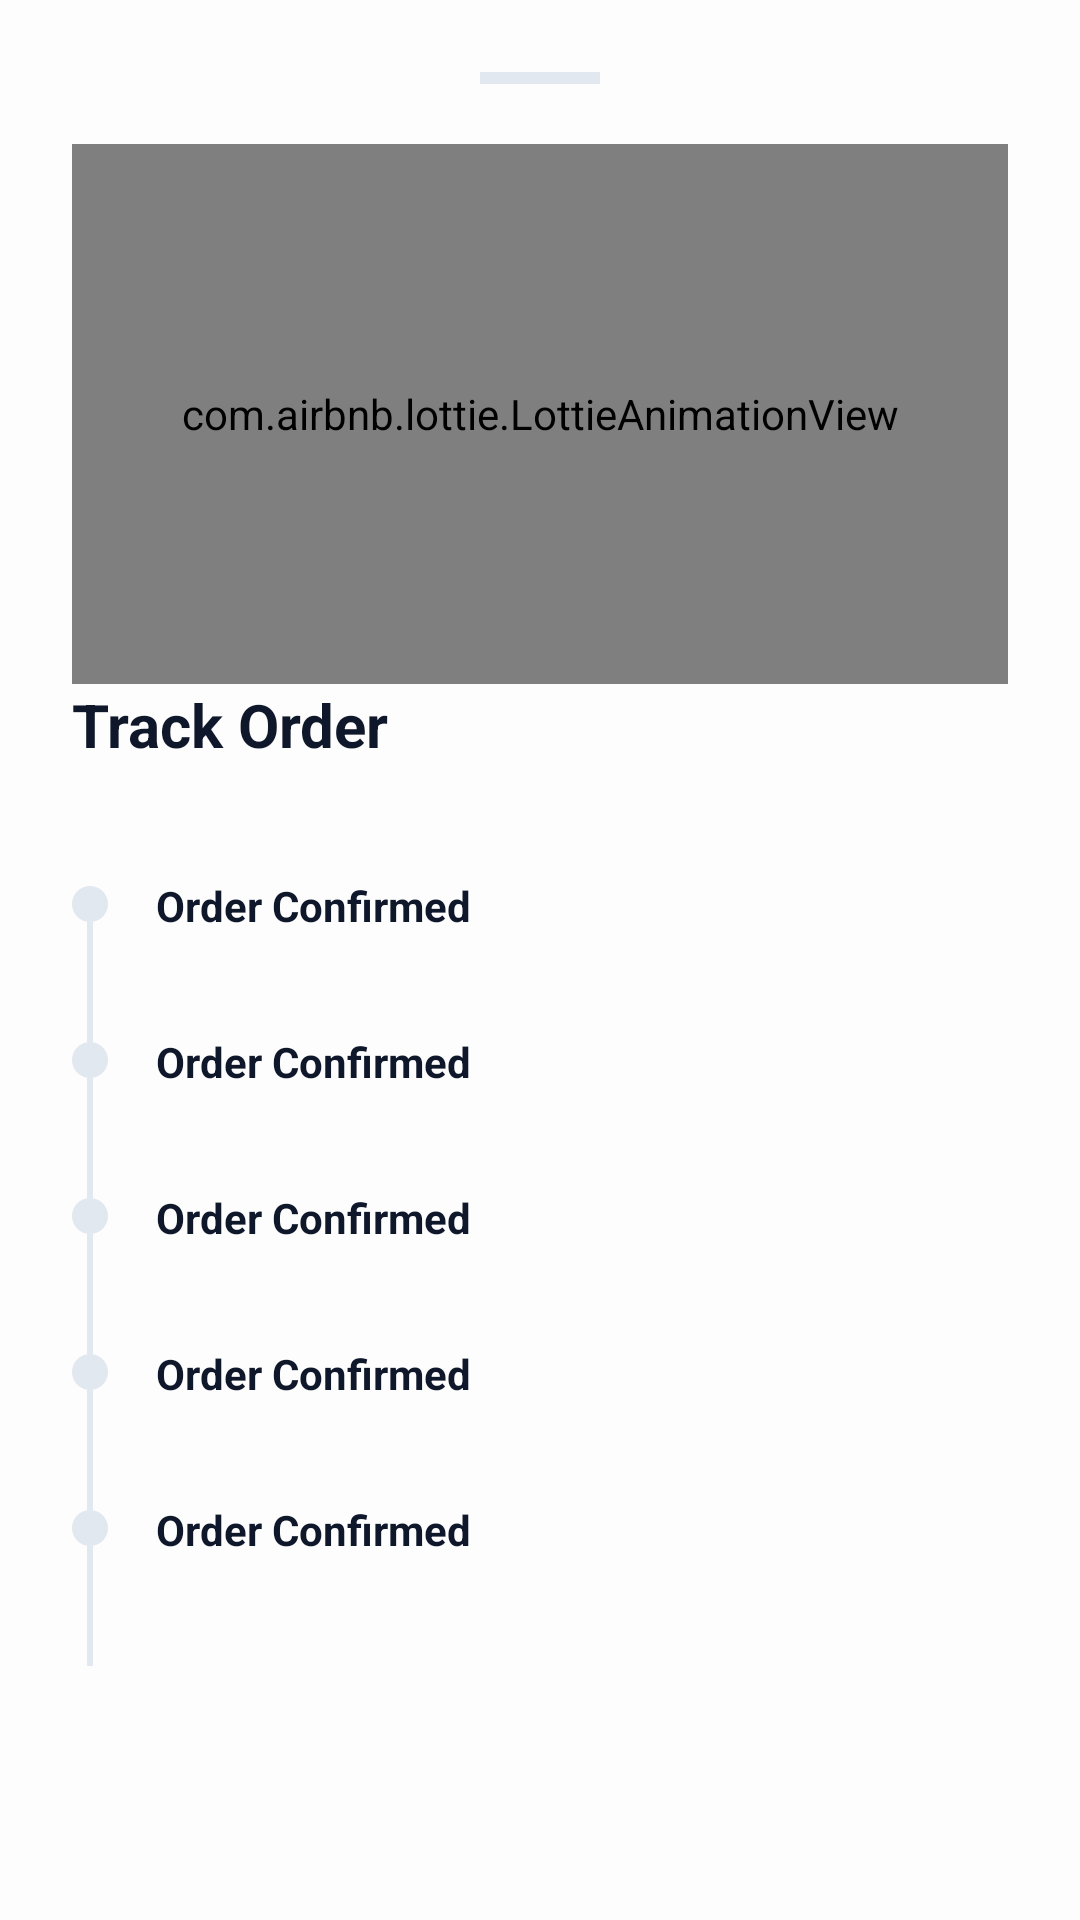

This screen was rendered from an Android layout file. Write that file and the resources it references.
<!-- AndroidManifest.xml: application theme Theme.VaruShop -->
<!-- res/layout/fragment_show_order_status.xml -->
<?xml version="1.0" encoding="utf-8"?>
<LinearLayout xmlns:android="http://schemas.android.com/apk/res/android"
    xmlns:app="http://schemas.android.com/apk/res-auto"
    xmlns:tools="http://schemas.android.com/tools"
    android:layout_width="match_parent"
    android:layout_height="wrap_content"
    android:background="?attr/colorSurface"
    android:orientation="vertical"
    android:padding="24dp">

    <View
        android:layout_width="40dp"
        android:layout_height="4dp"
        android:layout_gravity="center"
        android:layout_marginBottom="20dp"
        android:background="?attr/colorOutlineVariant" />

    <com.airbnb.lottie.LottieAnimationView
        android:id="@+id/lottieAnimation"
        android:layout_width="match_parent"
        android:layout_height="180dp"
        app:lottie_autoPlay="true"
        app:lottie_loop="true"
        app:lottie_rawRes="@raw/loading" />

    <TextView
        android:layout_width="wrap_content"
        android:layout_height="wrap_content"
        android:text="@string/track_order"
        android:textColor="?attr/colorOnSurface"
        android:textSize="20sp"
        android:textStyle="bold" />

    <TextView
        android:id="@+id/tvOrderId"
        android:layout_width="wrap_content"
        android:layout_height="wrap_content"
        android:layout_marginBottom="24dp"
        android:textColor="?attr/colorOutline"
        android:textSize="12sp"
        tools:text="ID: #OD12345" />

    <LinearLayout
        android:layout_width="match_parent"
        android:layout_height="wrap_content"
        android:orientation="vertical">
        <include
            android:id="@+id/stepPending"
            layout="@layout/item_status_step" />
        <include
            android:id="@+id/stepConfirmed"
            layout="@layout/item_status_step" />

        <include
            android:id="@+id/stepShipped"
            layout="@layout/item_status_step" />

        <include
            android:id="@+id/stepOutForDelivery"
            layout="@layout/item_status_step" />

        <include
            android:id="@+id/stepDelivered"
            layout="@layout/item_status_step" />

    </LinearLayout>

    <com.google.android.material.button.MaterialButton
        android:id="@+id/btnCancelOrder"
        style="@style/Widget.Material3.Button.TextButton"
        android:layout_width="match_parent"
        android:layout_height="wrap_content"
        android:layout_marginTop="16dp"
        android:text="@string/cancel_order"
        android:textColor="?attr/colorError"
        android:visibility="gone" />

    <com.google.android.material.button.MaterialButton
        android:id="@+id/btnRateProduct"
        style="@style/Widget.Material3.Button.TonalButton"
        android:layout_width="match_parent"
        android:layout_height="wrap_content"
        android:layout_marginTop="16dp"
        android:text="@string/rate_product"
        android:visibility="gone"
        app:icon="@drawable/ic_star" />

    <com.google.android.material.card.MaterialCardView
        android:id="@+id/cardUserReview"
        android:layout_width="match_parent"
        android:layout_height="wrap_content"
        android:layout_marginTop="16dp"
        android:visibility="gone"
        app:cardBackgroundColor="?attr/colorSurfaceVariant"
        app:cardCornerRadius="12dp"
        app:strokeWidth="0dp">

        <LinearLayout
            android:layout_width="match_parent"
            android:layout_height="wrap_content"
            android:orientation="vertical"
            android:padding="16dp">

            <TextView
                android:layout_width="wrap_content"
                android:layout_height="wrap_content"
                android:text="@string/your_review"
                android:textColor="?attr/colorPrimary"
                android:textSize="12sp"
                android:textStyle="bold" />

            <RatingBar
                android:id="@+id/reviewRatingBar"
                style="?android:attr/ratingBarStyleSmall"
                android:layout_width="wrap_content"
                android:layout_height="wrap_content"
                android:layout_marginTop="4dp"
                android:isIndicator="true"
                android:numStars="5"
                android:progressTint="@color/yellow_star" />

            <TextView
                android:id="@+id/tvUserComment"
                android:layout_width="match_parent"
                android:layout_height="wrap_content"
                android:layout_marginTop="8dp"
                android:textColor="?attr/colorOnSurface"
                android:textSize="14sp"
                tools:text="The quality is amazing!" />
        </LinearLayout>
    </com.google.android.material.card.MaterialCardView>
</LinearLayout>
<!-- res/layout/item_status_step.xml (included above) -->
<?xml version="1.0" encoding="utf-8"?>
<androidx.constraintlayout.widget.ConstraintLayout xmlns:android="http://schemas.android.com/apk/res/android"
    xmlns:app="http://schemas.android.com/apk/res-auto"
    android:layout_width="match_parent"
    android:layout_height="wrap_content">

    <View
        android:id="@+id/line"
        android:layout_width="2dp"
        android:layout_height="40dp"
        android:background="?attr/colorOutlineVariant"
        app:layout_constraintEnd_toEndOf="@id/dot"
        app:layout_constraintStart_toStartOf="@id/dot"
        app:layout_constraintTop_toBottomOf="@id/dot" />

    <View
        android:id="@+id/dot"
        android:layout_width="12dp"
        android:layout_height="12dp"
        android:background="@drawable/bg_status_dot_inactive"
        app:layout_constraintStart_toStartOf="parent"
        app:layout_constraintTop_toTopOf="parent" />

    <TextView
        android:id="@+id/tvStatusTitle"
        android:layout_width="wrap_content"
        android:layout_height="wrap_content"
        android:layout_marginStart="16dp"
        android:text="Order Confirmed"
        android:textStyle="bold"
        android:textColor="?attr/colorOnSurface"
        app:layout_constraintBottom_toBottomOf="@id/dot"
        app:layout_constraintStart_toEndOf="@id/dot"
        app:layout_constraintTop_toTopOf="@id/dot" />


</androidx.constraintlayout.widget.ConstraintLayout>
<!-- resources referenced by this layout -->
<resources>
  <color name="yellow_star">#FFB300</color>
  <!-- drawable bg_status_dot_inactive (drawable) -->
  <?xml version="1.0" encoding="utf-8"?>
  <shape xmlns:android="http://schemas.android.com/apk/res/android"
      android:shape="oval">
      <solid android:color="?attr/colorOutlineVariant" />
      <size android:width="12dp" android:height="12dp" />
  </shape>
  <string name="cancel_order">Cancel Order</string>
  <string name="rate_product">Rate Product</string>
  <string name="track_order">Track Order</string>
  <string name="your_review">Your Review</string>
  <style name="Theme.VaruShop" parent="Base.Theme.VaruShop" />
  <style name="Base.Theme.VaruShop" parent="Theme.Material3.DayNight.NoActionBar">
          <item name="colorPrimary">@color/primary_brand</item>
          <item name="colorOnPrimary">@color/white</item>
  
          <item name="android:windowBackground">@color/surface_background</item>
          <item name="colorSurface">@color/surface_background</item>
          <item name="colorOnSurface">@color/text_primary</item>
          <item name="colorOnSurfaceVariant">@color/text_secondary</item>
  
          <item name="colorSurfaceContainerLow">@color/surface</item>
          <item name="colorOutlineVariant">#E2E8F0</item>
          <item name="android:statusBarColor">@color/surface_background</item>
          <item name="android:windowLightStatusBar">true</item>
      </style>
  <color name="primary_brand">#2563EB</color>
  <color name="white">#FFFFFFFF</color>
  <color name="surface_background">#FDFDFD</color>
  <color name="text_primary">#0F172A</color>
  <color name="text_secondary">#64748B</color>
  <color name="surface">#F8FAFC</color>
</resources>
